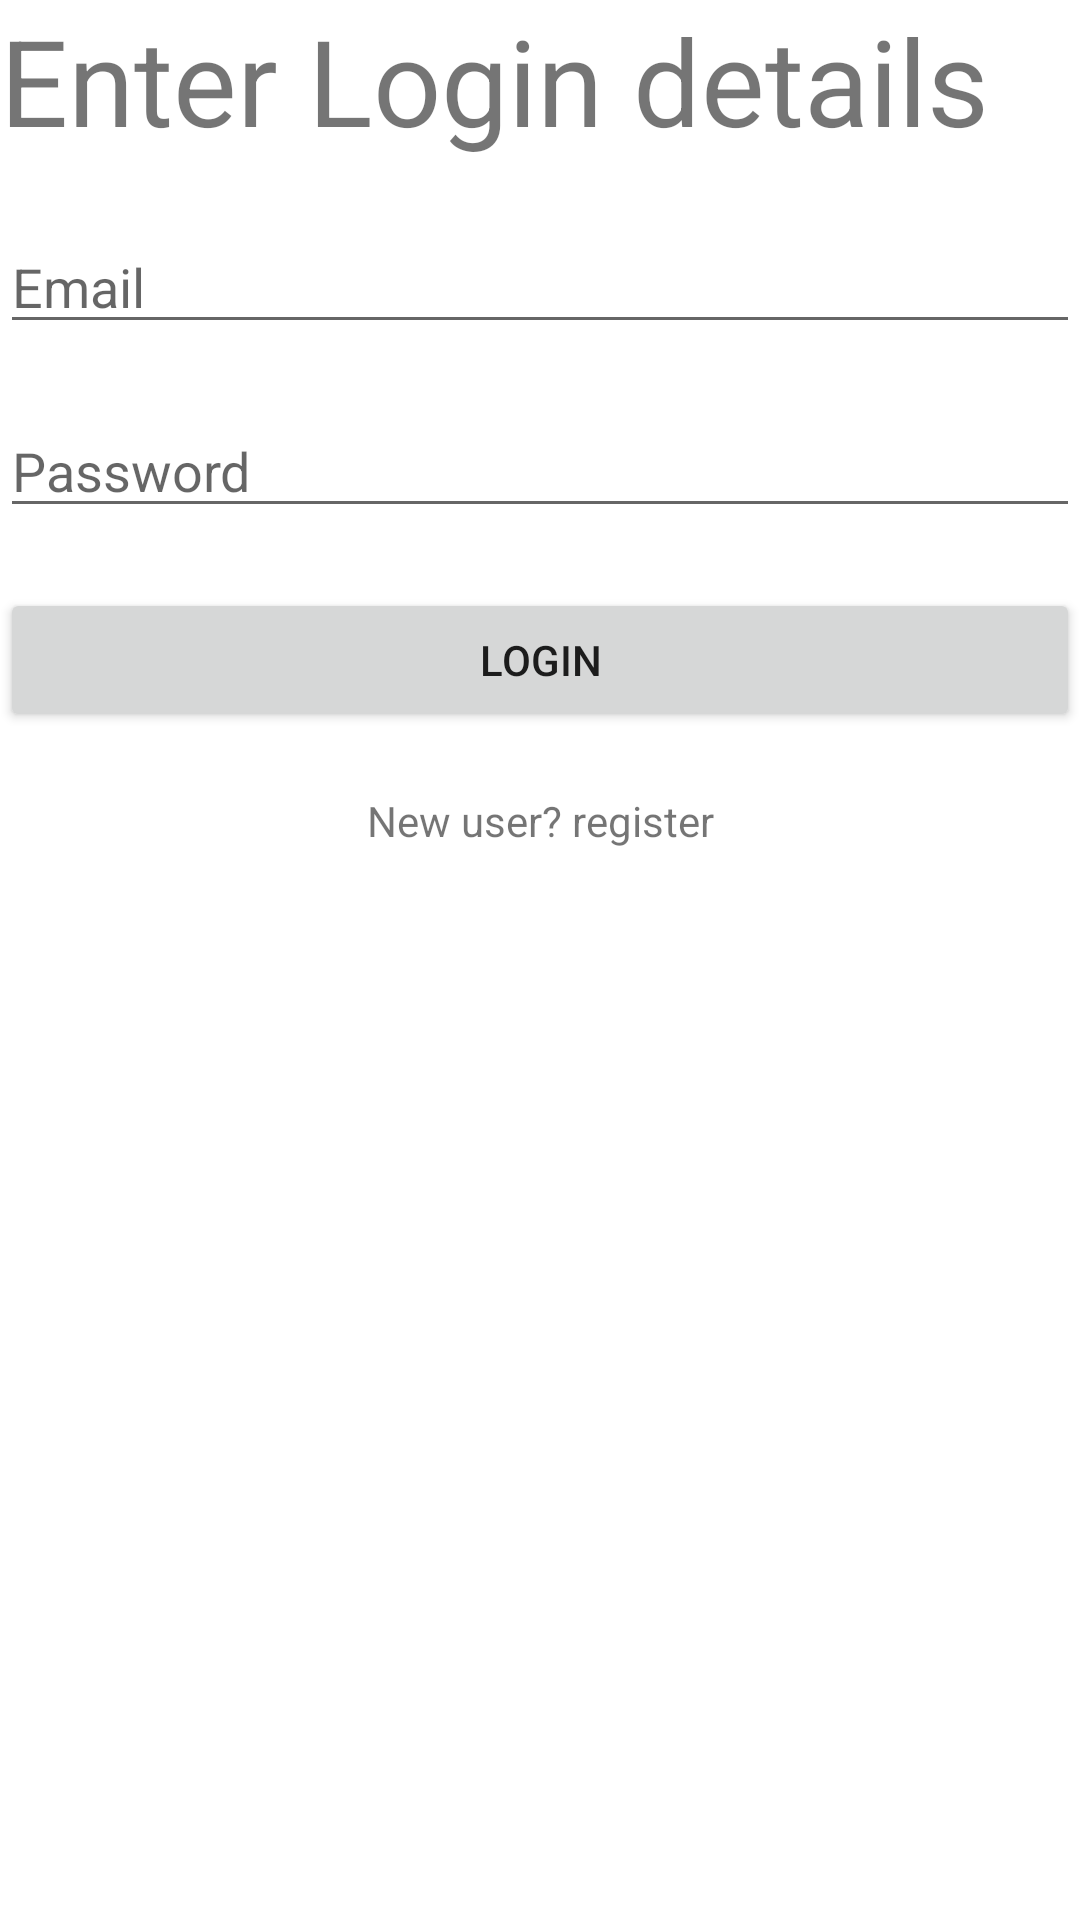

Produce the Android XML layout that renders to this screen, including the resource entries it uses.
<!-- AndroidManifest.xml: application theme Theme.CQR2 -->
<!-- res/layout/activity_login.xml -->
<?xml version="1.0" encoding="utf-8"?>
<RelativeLayout xmlns:android="http://schemas.android.com/apk/res/android"
    xmlns:app="http://schemas.android.com/apk/res-auto"
    xmlns:tools="http://schemas.android.com/tools"
    android:layout_width="match_parent"
    android:layout_height="match_parent"
    tools:context=".LoginActivity">
    <TextView
        android:id="@+id/text_login"
        android:layout_width="match_parent"
        android:layout_height="wrap_content"
        android:text="Enter Login details"
        android:textSize="40sp"
        android:layout_marginBottom="20dp"/>

    <EditText
        android:id="@+id/login_email"
        android:layout_width="match_parent"
        android:layout_height="wrap_content"
        android:hint="Email"
        android:inputType="textEmailAddress"
        android:layout_below="@+id/text_login"
        android:layout_marginBottom="20dp"
        android:autofillHints="" />

    <EditText
        android:id="@+id/login_password"
        android:layout_width="match_parent"
        android:layout_height="wrap_content"
        android:hint="Password"
        android:inputType="textPassword"
        android:layout_below="@+id/login_email"
        android:layout_marginBottom="20dp"
        android:autofillHints="" />

    <Button
        android:layout_width="match_parent"
        android:layout_height="wrap_content"
        android:id="@+id/login"
        android:layout_below="@+id/login_password"
        android:text="Login"
        android:layout_marginBottom="20dp"/>

    <TextView
        android:layout_width="match_parent"
        android:layout_height="wrap_content"
        android:id="@+id/register"
        android:layout_below="@+id/login"
        android:text="New user? register"
        android:layout_marginBottom="20dp"
        android:gravity="center_horizontal" />

</RelativeLayout>
<!-- resources referenced by this layout -->
<resources>
  <style name="Theme.CQR2" parent="Theme.MaterialComponents.DayNight.DarkActionBar">
          
          <item name="colorPrimary">@color/purple_500</item>
          <item name="colorPrimaryVariant">@color/purple_700</item>
          <item name="colorOnPrimary">@color/white</item>
          
          <item name="colorSecondary">@color/teal_200</item>
          <item name="colorSecondaryVariant">@color/teal_700</item>
          <item name="colorOnSecondary">@color/black</item>
          
          <item name="android:statusBarColor" tools:targetApi="l">?attr/colorPrimaryVariant</item>
          
      </style>
  <!-- not gathered from this repository: default colours our renderer supplied (Android Studio template values) -->
  <color name="purple_500">#FF6200EE</color>
  <color name="purple_700">#FF3700B3</color>
  <color name="teal_200">#FF03DAC5</color>
  <color name="teal_700">#FF018786</color>
  <color name="black">#FF000000</color>
  <color name="white">#FFFFFFFF</color>
</resources>
